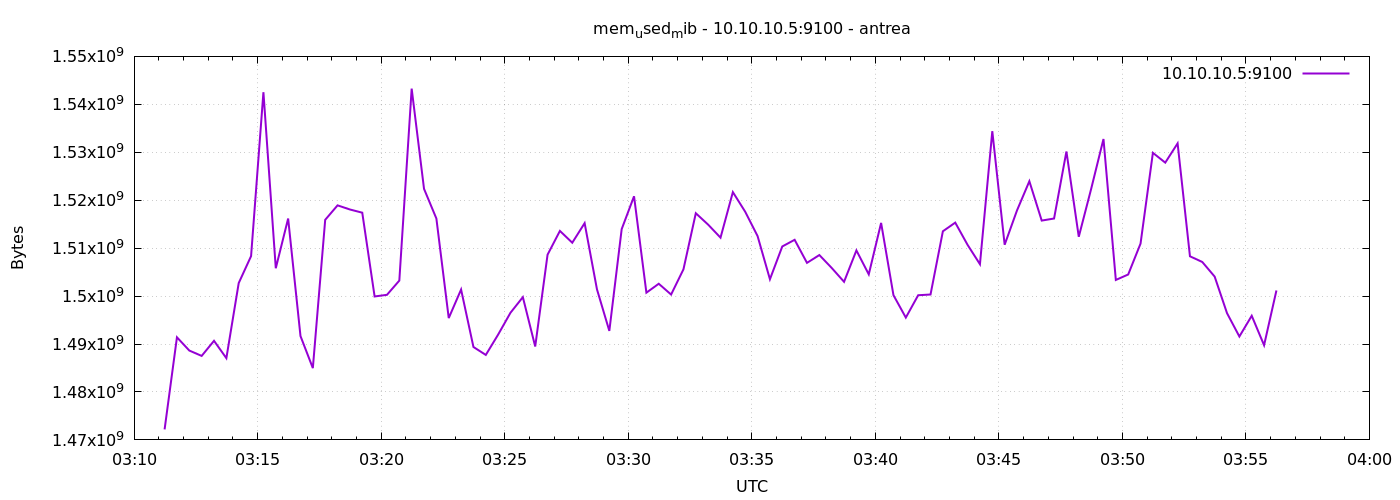

The file beside this chart, header and first rows:
1777950674	1472188416
1777950704	1491402752
1777950734	1488637952
1777950764	1487519744
1777950794	1490669568
1777950824	1487048704
1777950854	1502715904
1777950884	1508335616
1777950914	1542524928
1777950944	1505804288
1777950974	1516175360
1777951004	1491660800
1777951034	1484976128
1777951064	1515905024
1777951094	1518923776
1777951124	1518063616
1777951154	1517395968
1777951184	1499918336
1777951214	1500262400
1777951244	1503232000
1777951274	1543274496
1777951304	1522368512
1777951334	1516179456
1777951364	1495412736
1777951394	1501364224
1777951424	1489383424
1777951454	1487724544
1777951484	1491972096
1777951514	1496530944
1777951544	1499779072
1777951574	1489481728
1777951604	1508634624
1777951634	1513590784
1777951664	1511129088
1777951694	1515212800
1777951724	1501401088
1777951754	1492738048
1777951784	1513967616
1777951814	1520820224
1777951844	1500708864
1777951874	1502572544
1777951904	1500319744
1777951934	1505583104
1777951964	1517281280
1777951994	1514897408
1777952024	1512185856
1777952054	1521684480
1777952084	1517584384
1777952114	1512517632
1777952144	1503510528
1777952174	1510350848
1777952204	1511739392
1777952234	1506930688
1777952264	1508560896
1777952294	1505869824
1777952324	1502978048
1777952354	1509523456
1777952384	1504530432
1777952414	1515261952
1777952444	1500184576
1777952474	1495515136
... 30 more rows
